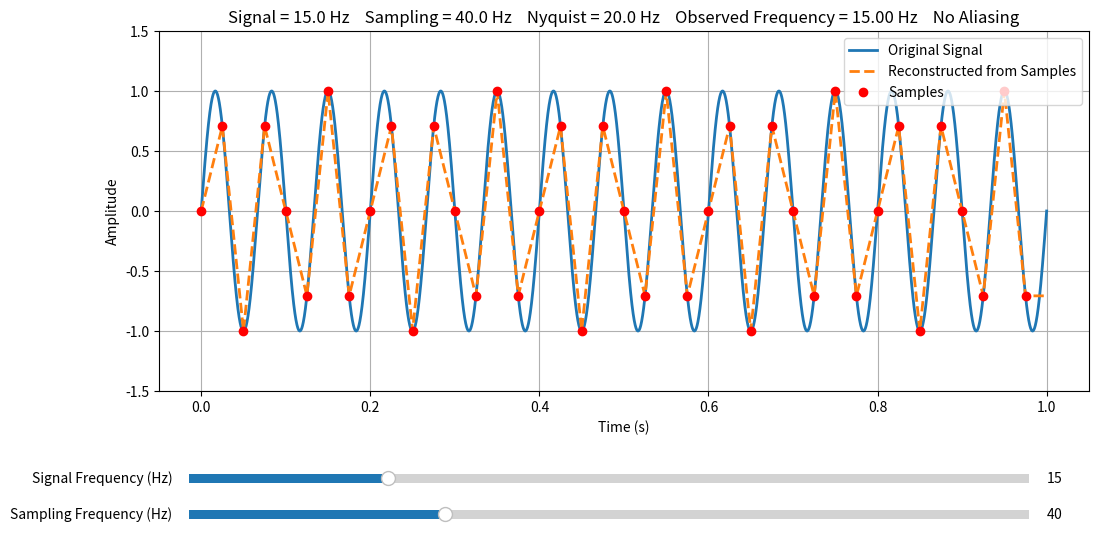

This chart was generated by the following Python code:
import numpy as np
import matplotlib.pyplot as plt
from matplotlib.widgets import Slider

# -------------------------
# Initial values
# -------------------------
f_signal_init = 15      # Hz
f_sample_init = 40      # Hz
duration = 1            # seconds

# Continuous signal
t = np.linspace(0, duration, 5000)

fig, ax = plt.subplots(figsize=(12,6))
plt.subplots_adjust(bottom=0.28)

# -------------------------------------------------------
# Initial plots
# -------------------------------------------------------
signal = np.sin(2*np.pi*f_signal_init*t)

sample_times = np.arange(0, duration, 1/f_sample_init)
sample_values = np.sin(2*np.pi*f_signal_init*sample_times)

interp = np.interp(t, sample_times, sample_values)

line_signal, = ax.plot(t, signal,
                       linewidth=2,
                       label="Original Signal")

line_interp, = ax.plot(t, interp,
                       '--',
                       linewidth=2,
                       label="Reconstructed from Samples")

points = ax.plot(sample_times,
                 sample_values,
                 'ro',
                 markersize=6,
                 label="Samples")[0]

title = ax.set_title("")
ax.set_xlabel("Time (s)")
ax.set_ylabel("Amplitude")
ax.grid(True)
ax.legend(loc="upper right")
ax.set_ylim(-1.5,1.5)

# -------------------------------------------------------
# Sliders
# -------------------------------------------------------
ax_freq = plt.axes([0.15,0.12,0.70,0.03])
ax_sample = plt.axes([0.15,0.06,0.70,0.03])

slider_freq = Slider(ax_freq,
                     'Signal Frequency (Hz)',
                     1,
                     60,
                     valinit=f_signal_init,
                     valstep=1)

slider_sample = Slider(ax_sample,
                       'Sampling Frequency (Hz)',
                       5,
                       120,
                       valinit=f_sample_init,
                       valstep=1)

# -------------------------------------------------------
# Alias frequency calculation
# -------------------------------------------------------
def alias_frequency(f, fs):
    """
    Returns frequency observed after sampling.
    """
    if fs <= 0:
        return 0

    f_alias = abs(((f + fs/2) % fs) - fs/2)
    return f_alias

# -------------------------------------------------------
# Update function
# -------------------------------------------------------
def update(val):

    f_signal = slider_freq.val
    fs = slider_sample.val

    signal = np.sin(2*np.pi*f_signal*t)

    sample_times = np.arange(0,duration,1/fs)
    sample_values = np.sin(2*np.pi*f_signal*sample_times)

    interp = np.interp(t,sample_times,sample_values)

    line_signal.set_ydata(signal)
    line_interp.set_ydata(interp)

    points.set_data(sample_times,sample_values)

    nyquist = fs/2
    alias = alias_frequency(f_signal,fs)

    if f_signal <= nyquist:
        status = "No Aliasing"
    else:
        status = "Aliasing!"

    title.set_text(
        f"Signal = {f_signal:.1f} Hz    "
        f"Sampling = {fs:.1f} Hz    "
        f"Nyquist = {nyquist:.1f} Hz    "
        f"Observed Frequency = {alias:.2f} Hz    "
        f"{status}"
    )

    fig.canvas.draw_idle()

slider_freq.on_changed(update)
slider_sample.on_changed(update)

update(None)

plt.show()
